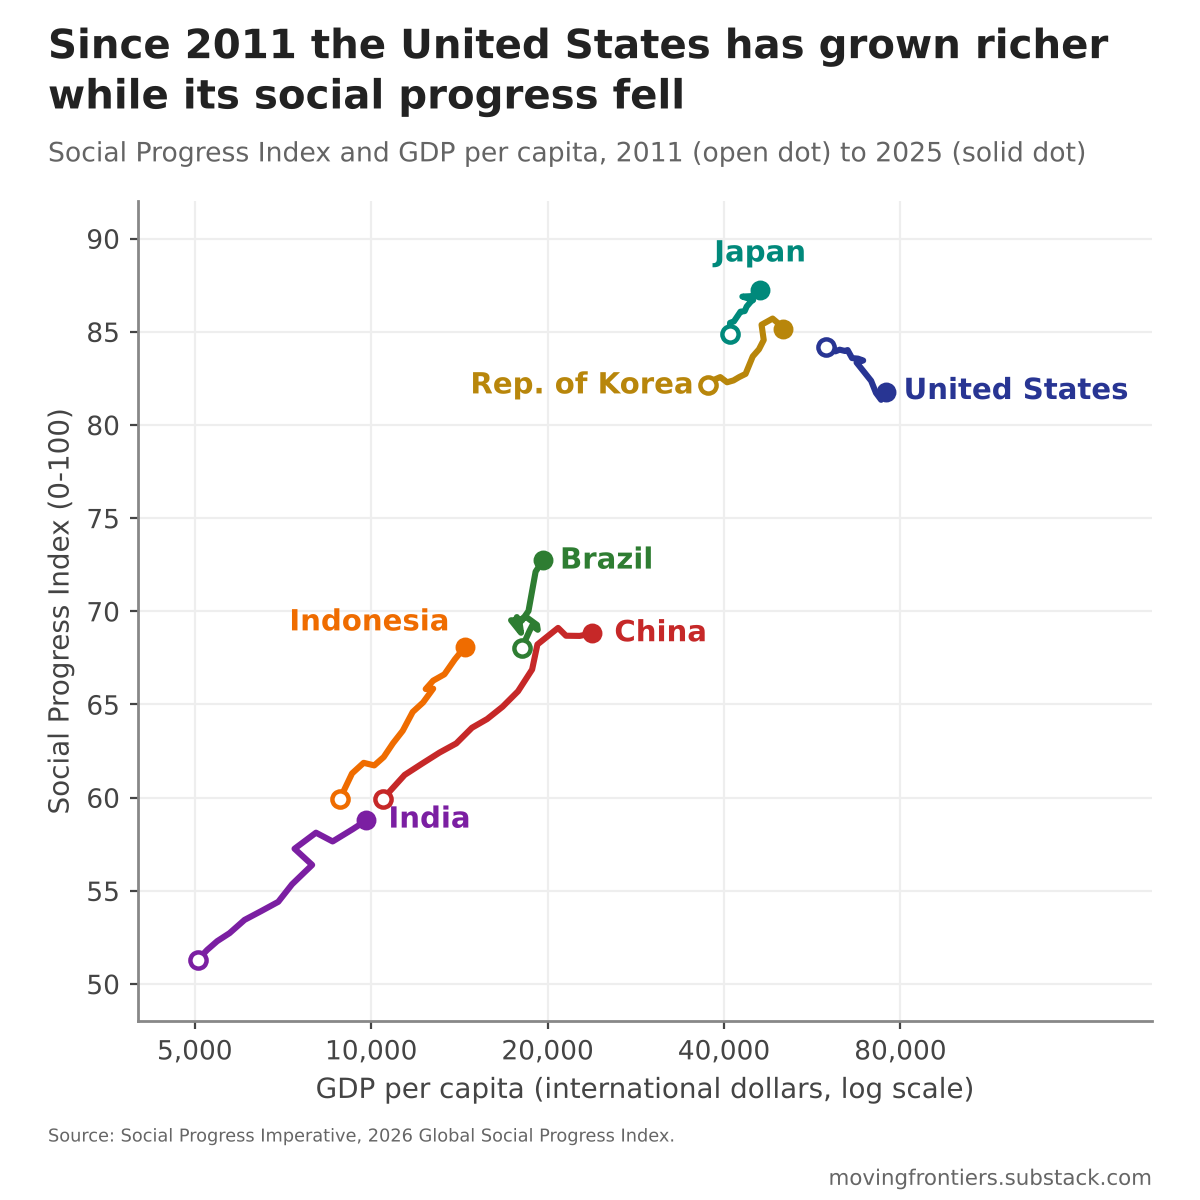

The table this chart was drawn from, first rows:
country, spicountrycode, spiyear, status, score_spi, score_nbmc, score_ws, score_sh, score_ps, score_abk, score_aic, score_hw, score_eq, score_pr, score_pfc, score_incl, score_aae, GDPpc, population
Brazil, BRA, 2011, Ranked, 68.01, 85.74, 77.8, 82.35, 61.09, 64.82, 57.13, 57.56, 69.87, 71.35, 76.78, 68.19, 43.46, 18062, 193701929
Brazil, BRA, 2012, Ranked, 68.95, 86.12, 77.07, 82.02, 61.48, 65.23, 66.11, 58.89, 70.12, 71.76, 77.35, 67.4, 43.86, 18628, 195284734
Brazil, BRA, 2013, Ranked, 69.24, 86.33, 76.15, 82.11, 61.63, 66.05, 67.09, 59.7, 70.35, 71.7, 77.24, 68.25, 44.3, 18832, 196876111
Brazil, BRA, 2014, Ranked, 69.01, 86.47, 76.15, 82.11, 60.31, 65.97, 65.92, 60.69, 70.73, 69.62, 76.55, 68.43, 45.19, 19242, 198478299
Brazil, BRA, 2015, Ranked, 69.27, 86.54, 77.08, 82.68, 60.27, 65.62, 67.53, 60.86, 70.83, 69.03, 76.5, 68.59, 45.73, 19183, 200085127
Brazil, BRA, 2016, Ranked, 69.71, 86.58, 77.51, 82.88, 60.03, 65.89, 71.87, 61.07, 71.4, 68.36, 76.73, 67.49, 46.7, 18357, 201675532
Brazil, BRA, 2017, Ranked, 69.4, 86.52, 78.08, 83.39, 60.46, 66.0, 72.19, 61.57, 71.69, 65.74, 76.56, 64.46, 46.13, 17621, 203218114
Brazil, BRA, 2018, Ranked, 69.69, 86.33, 78.59, 83.88, 59.86, 66.48, 78.26, 61.15, 71.8, 64.72, 75.65, 62.99, 46.53, 17724, 204703445
Brazil, BRA, 2019, Ranked, 69.38, 86.37, 79.29, 84.77, 60.37, 66.23, 78.9, 61.43, 72.54, 60.89, 75.26, 62.23, 44.3, 17918, 206107261
Brazil, BRA, 2020, Ranked, 68.85, 86.06, 79.24, 84.46, 62.23, 64.97, 79.11, 60.8, 72.91, 59.05, 74.96, 58.5, 43.89, 18019, 207455459
Brazil, BRA, 2021, Ranked, 69.52, 85.27, 79.59, 84.52, 63.98, 65.28, 81.46, 60.85, 73.02, 59.82, 75.77, 59.45, 45.27, 17328, 208660842
Brazil, BRA, 2022, Ranked, 69.5, 85.35, 80.23, 84.67, 64.56, 65.39, 80.61, 59.63, 73.36, 59.54, 75.37, 59.85, 45.47, 18076, 209550294
Brazil, BRA, 2023, Ranked, 70.02, 84.57, 81.24, 85.95, 65.44, 67.63, 80.8, 59.11, 73.24, 58.26, 76.06, 61.03, 46.91, 18554, 210306415
Brazil, BRA, 2024, Ranked, 72.13, 86.0, 81.26, 86.78, 66.3, 69.24, 81.98, 61.2, 72.88, 67.41, 79.33, 63.17, 50.04, 19080, 211140729
Brazil, BRA, 2025, Ranked, 72.74, 86.64, 81.44, 87.18, 66.4, 70.49, 83.19, 62.32, 73.45, 68.11, 79.92, 63.35, 50.42, 19648, 211998573
China, CHN, 2011, Ranked, 59.94, 88.71, 71.93, 74.0, 75.74, 72.67, 46.37, 58.81, 50.93, 25.93, 74.74, 44.28, 35.13, 10476, 1337705000
China, CHN, 2012, Ranked, 61.22, 89.33, 73.08, 75.71, 76.92, 73.45, 53.0, 59.78, 51.07, 25.98, 75.23, 44.62, 36.53, 11405, 1345035000
China, CHN, 2013, Ranked, 61.83, 89.8, 73.46, 76.3, 77.07, 74.08, 55.77, 60.72, 51.0, 25.65, 75.27, 45.15, 37.7, 12218, 1354190000
China, CHN, 2014, Ranked, 62.42, 90.22, 73.73, 77.29, 77.86, 73.93, 60.09, 61.34, 51.02, 25.65, 74.74, 44.16, 39.03, 13081, 1363240000
China, CHN, 2015, Ranked, 62.91, 90.55, 73.69, 78.85, 78.87, 74.17, 61.27, 62.47, 49.3, 24.23, 75.42, 43.76, 42.37, 13969, 1371860000
China, CHN, 2016, Ranked, 63.75, 90.85, 73.58, 80.4, 79.79, 74.28, 64.53, 63.41, 49.35, 24.48, 75.62, 44.58, 44.08, 14857, 1379860000
China, CHN, 2017, Ranked, 64.22, 91.15, 73.34, 81.77, 80.67, 74.5, 65.88, 63.57, 48.2, 25.21, 76.25, 44.87, 45.23, 15773, 1387790000
China, CHN, 2018, Ranked, 64.88, 91.41, 73.21, 83.09, 81.55, 74.86, 68.41, 63.0, 48.9, 24.78, 76.93, 45.81, 46.63, 16758, 1396215000
China, CHN, 2019, Ranked, 65.71, 91.64, 74.84, 84.58, 82.85, 75.4, 69.67, 62.78, 50.3, 23.72, 77.45, 47.21, 48.04, 17807, 1402760000
China, CHN, 2020, Ranked, 66.88, 91.85, 76.72, 85.92, 84.3, 75.94, 72.9, 63.19, 52.99, 23.7, 77.34, 48.76, 48.96, 18821, 1407745000
China, CHN, 2021, Ranked, 68.22, 92.03, 78.59, 87.09, 85.64, 76.33, 75.03, 64.8, 55.13, 23.71, 77.22, 51.27, 51.86, 19215, 1411100000
China, CHN, 2022, Ranked, 69.11, 92.16, 79.5, 87.67, 85.84, 76.67, 76.82, 65.59, 56.53, 24.7, 77.08, 52.98, 53.73, 20843, 1412360000
China, CHN, 2023, Ranked, 68.69, 92.33, 79.4, 87.62, 85.01, 74.04, 76.68, 64.94, 56.2, 25.25, 75.03, 51.95, 55.85, 21499, 1412175000
China, CHN, 2024, Ranked, 68.68, 92.5, 79.12, 87.51, 84.01, 73.54, 80.77, 64.29, 55.88, 24.27, 73.37, 51.74, 57.17, 22687, 1410710000
China, CHN, 2025, Ranked, 68.82, 92.58, 79.18, 88.43, 84.14, 73.08, 79.45, 64.18, 55.6, 25.13, 72.86, 52.62, 58.64, 23846, 1408975000
Indonesia, IDN, 2011, Ranked, 59.95, 67.76, 68.18, 63.79, 82.55, 72.05, 39.35, 48.36, 60.63, 62.38, 69.79, 48.23, 36.38, 8848, 246305322
Indonesia, IDN, 2012, Ranked, 61.3, 69.13, 68.72, 66.45, 82.98, 72.34, 47.62, 48.78, 60.55, 62.34, 70.27, 49.34, 37.13, 9275, 249470032
Indonesia, IDN, 2013, Ranked, 61.87, 70.37, 69.56, 69.45, 82.88, 71.27, 48.38, 49.68, 60.26, 62.2, 72.07, 47.92, 38.44, 9709, 252698525
Indonesia, IDN, 2014, Ranked, 61.73, 71.37, 71.41, 71.93, 82.7, 70.19, 45.88, 49.51, 59.33, 61.08, 70.8, 47.56, 39.04, 10122, 255852467
Indonesia, IDN, 2015, Ranked, 62.18, 72.22, 71.67, 74.52, 81.99, 70.77, 46.13, 50.53, 59.32, 61.43, 71.17, 46.69, 39.68, 10504, 258877399
Indonesia, IDN, 2016, Ranked, 62.92, 72.85, 71.29, 76.98, 81.78, 71.31, 47.61, 49.82, 58.38, 64.19, 71.74, 47.94, 41.09, 10894, 261799249
Indonesia, IDN, 2017, Ranked, 63.59, 73.59, 71.41, 79.67, 81.65, 72.04, 49.34, 49.63, 57.99, 64.4, 73.11, 47.42, 42.87, 11320, 264627418
Indonesia, IDN, 2018, Ranked, 64.6, 74.26, 72.23, 81.37, 81.81, 71.9, 55.71, 49.5, 58.61, 63.44, 73.94, 48.36, 44.09, 11773, 267346658
Indonesia, IDN, 2019, Ranked, 65.11, 74.97, 71.8, 83.18, 82.27, 72.73, 57.71, 49.71, 59.03, 63.34, 73.73, 48.58, 44.32, 12262, 269951846
Indonesia, IDN, 2020, Ranked, 65.85, 75.5, 72.5, 84.12, 81.65, 74.62, 65.07, 49.73, 59.23, 61.94, 72.84, 47.89, 45.14, 12758, 272489381
Indonesia, IDN, 2021, Ranked, 65.83, 75.82, 73.72, 85.93, 82.42, 74.01, 67.14, 49.21, 60.47, 55.71, 73.01, 47.53, 44.99, 12389, 274814866
Indonesia, IDN, 2022, Ranked, 66.28, 75.49, 75.42, 86.89, 82.25, 74.31, 69.03, 48.07, 60.55, 56.56, 72.8, 48.26, 45.75, 12757, 276758053
Indonesia, IDN, 2023, Ranked, 66.62, 74.29, 75.76, 89.38, 82.84, 77.21, 68.37, 47.1, 59.21, 56.15, 74.23, 48.64, 46.22, 13334, 278830529
Indonesia, IDN, 2024, Ranked, 67.42, 76.44, 75.55, 90.65, 83.1, 78.43, 69.64, 51.02, 60.27, 53.58, 75.12, 48.44, 46.76, 13890, 281190067
Indonesia, IDN, 2025, Ranked, 68.11, 76.9, 75.71, 91.92, 83.17, 78.08, 69.37, 51.34, 59.8, 59.81, 75.32, 48.71, 47.15, 14470, 283487931
India, IND, 2011, Ranked, 51.3, 56.5, 49.84, 50.66, 74.35, 54.64, 43.99, 46.92, 43.61, 64.43, 56.19, 41.38, 33.12, 5059, 1243481564
India, IND, 2012, Ranked, 51.83, 57.87, 50.02, 51.93, 72.93, 54.41, 50.58, 47.37, 43.12, 64.65, 56.15, 38.19, 34.74, 5250, 1261224954
India, IND, 2013, Ranked, 52.3, 59.34, 52.27, 53.14, 73.33, 54.77, 50.44, 46.62, 41.73, 64.89, 56.61, 38.95, 35.55, 5460, 1278674502
India, IND, 2014, Ranked, 52.73, 60.95, 54.01, 53.37, 72.01, 56.11, 51.35, 46.67, 40.08, 66.01, 57.16, 39.63, 35.37, 5732, 1295829511
India, IND, 2015, Ranked, 53.44, 62.44, 55.89, 55.86, 73.12, 56.64, 52.33, 46.49, 39.0, 65.05, 59.05, 41.28, 34.17, 6080, 1312277191
India, IND, 2016, Ranked, 53.91, 63.66, 56.32, 58.9, 73.93, 57.33, 57.7, 47.15, 37.03, 63.64, 58.0, 38.9, 34.37, 6488, 1328024498
India, IND, 2017, Ranked, 54.41, 64.77, 57.3, 61.43, 76.14, 59.19, 56.74, 47.35, 36.24, 62.18, 59.02, 38.62, 33.92, 6941, 1343944296
India, IND, 2018, Ranked, 55.35, 65.85, 58.81, 63.65, 76.34, 59.34, 62.05, 47.46, 33.95, 61.46, 60.43, 40.15, 34.7, 7327, 1359657400
India, IND, 2019, Ranked, 56.03, 67.0, 60.62, 65.31, 76.27, 60.58, 60.79, 46.76, 35.95, 61.36, 60.94, 41.5, 35.26, 7714, 1374659064
India, IND, 2020, Ranked, 56.39, 67.84, 62.96, 69.12, 75.68, 60.98, 61.83, 47.41, 34.97, 58.95, 61.21, 40.49, 35.26, 7930, 1389030312
India, IND, 2021, Ranked, 57.26, 68.2, 64.65, 70.64, 75.32, 61.54, 62.7, 47.67, 39.13, 58.78, 60.9, 41.66, 35.97, 7400, 1402617695
India, IND, 2022, Ranked, 58.12, 67.63, 65.9, 73.28, 75.05, 64.2, 60.02, 47.45, 40.11, 59.79, 61.72, 45.47, 36.82, 8050, 1414203896
India, IND, 2023, Ranked, 57.65, 67.13, 65.84, 74.61, 74.83, 65.4, 60.6, 42.98, 38.06, 57.48, 61.94, 45.81, 37.07, 8594, 1425423212
India, IND, 2024, Ranked, 58.31, 69.12, 65.91, 75.38, 75.92, 65.75, 61.41, 47.98, 39.0, 53.76, 63.23, 45.26, 37.05, 9302, 1438069596
India, IND, 2025, Ranked, 58.79, 70.08, 66.47, 76.37, 76.34, 68.0, 63.36, 48.95, 38.56, 52.39, 63.9, 43.56, 37.48, 9817, 1450935791
... 45 more rows
